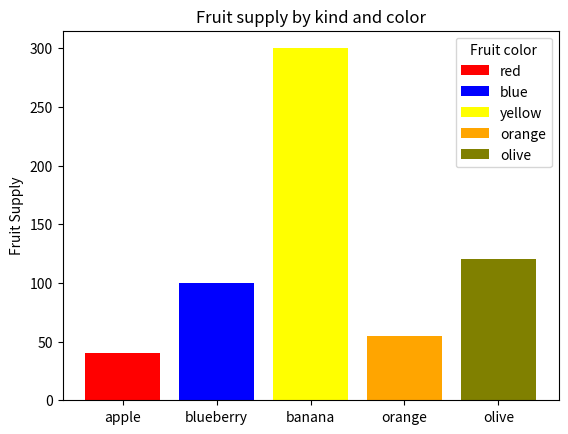

Generate this figure with matplotlib:
import matplotlib.pyplot as plt
import numpy as np
fig, ax = plt.subplots()

fruits = ['apple', 'blueberry', 'banana', 'orange', 'olive']
counts = [40, 100, 300, 55, 120]
bar_colors = ['red', 'blue', 'yellow', 'orange', 'olive']

ax.bar(fruits, counts, label=bar_colors, color=bar_colors)

ax.set_ylabel('Fruit Supply')
ax.set_title('Fruit supply by kind and color')
ax.legend(title='Fruit color')

plt.show()